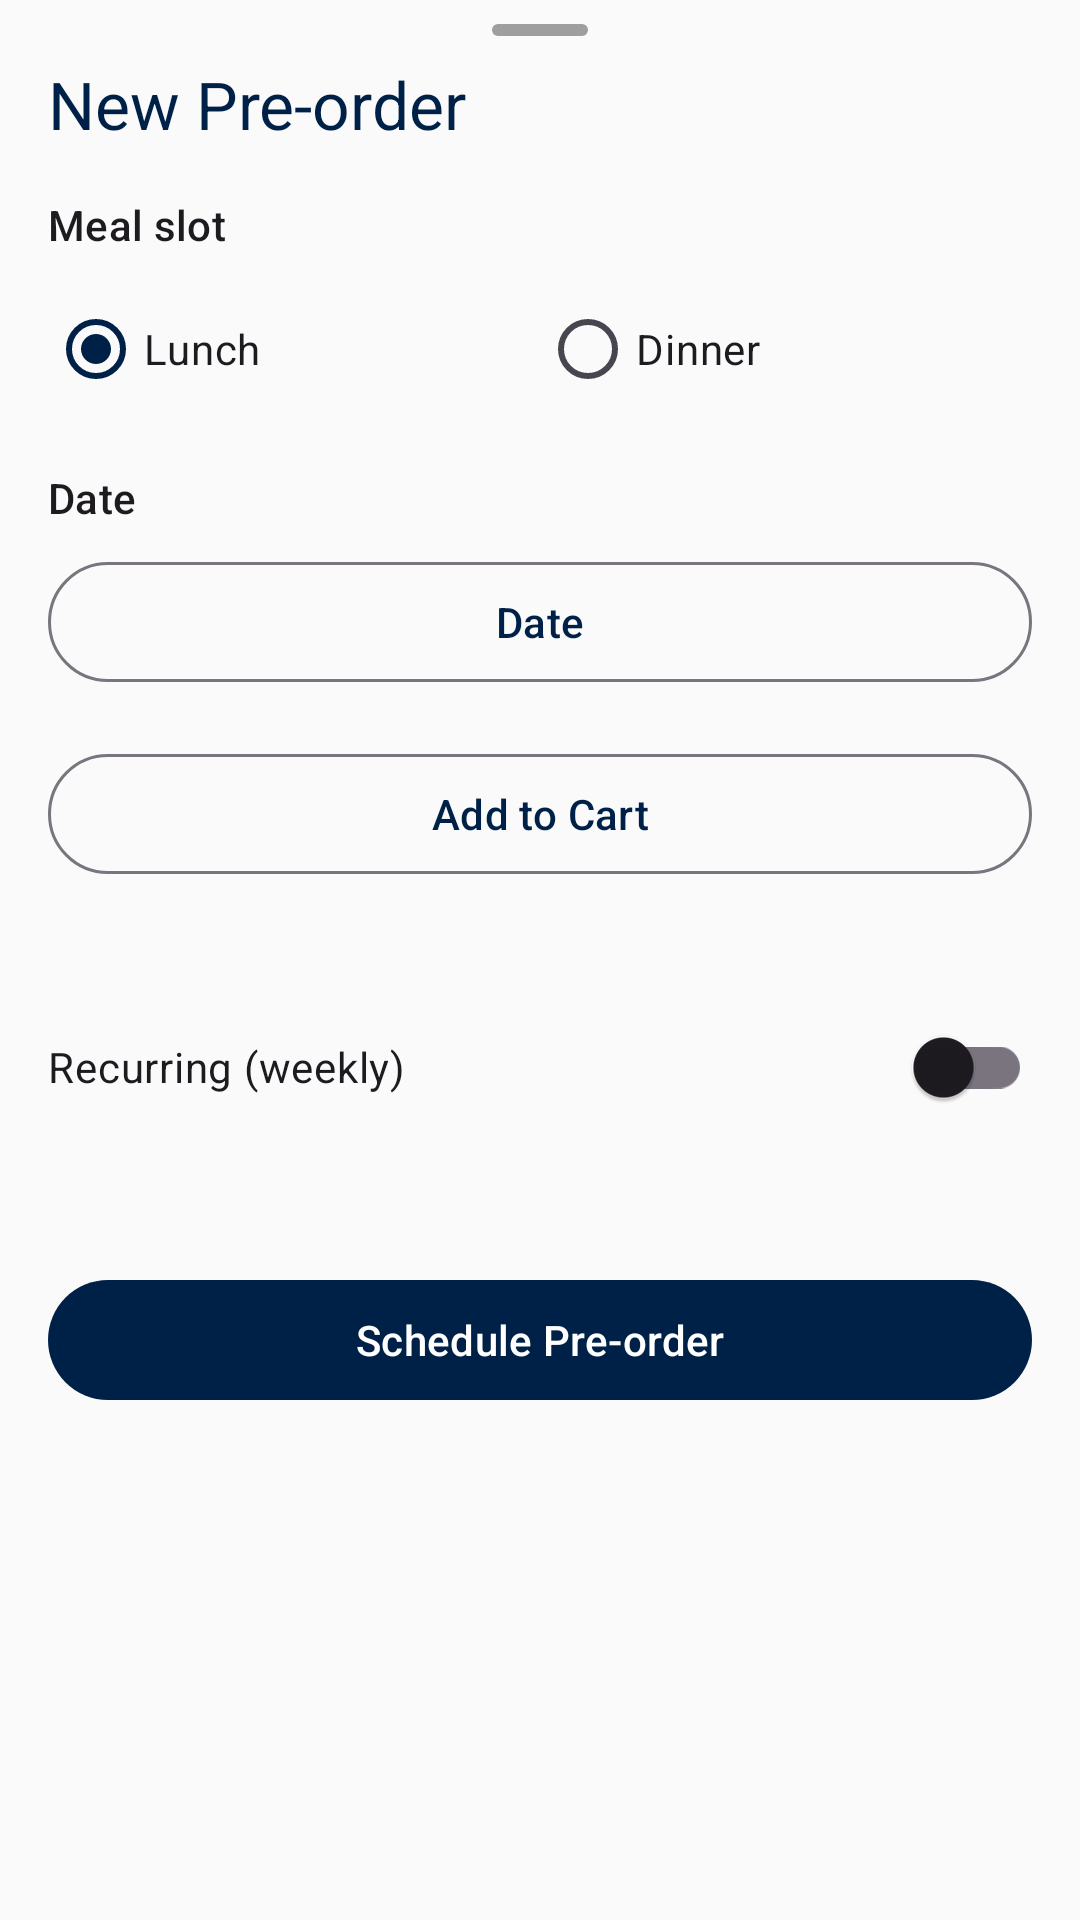

Write the Android layout XML for this screen, with the resource values it uses.
<!-- AndroidManifest.xml: application theme Theme.Cafeteria -->
<!-- res/layout/layout_new_preorder_sheet.xml -->
<?xml version="1.0" encoding="utf-8"?>
<androidx.core.widget.NestedScrollView
    xmlns:android="http://schemas.android.com/apk/res/android"
    xmlns:app="http://schemas.android.com/apk/res-auto"
    android:layout_width="match_parent"
    android:layout_height="match_parent">

    <LinearLayout
        android:layout_width="match_parent"
        android:layout_height="wrap_content"
        android:orientation="vertical"
        android:paddingTop="0dp"
        android:paddingStart="16dp"
        android:paddingEnd="16dp"
        android:paddingBottom="16dp">

        
        <View
            android:layout_width="32dp"
            android:layout_height="4dp"
            android:layout_gravity="center_horizontal"
            android:layout_marginTop="8dp"
            android:layout_marginBottom="8dp"
            android:background="@drawable/shape_drag_handle" />

        <TextView
            android:layout_width="wrap_content"
            android:layout_height="wrap_content"
            android:layout_marginBottom="16dp"
            android:text="@string/btn_new_preorder"
            android:textAppearance="?attr/textAppearanceTitleLarge"
            android:textColor="@color/navy" />

        
        <TextView
            android:layout_width="wrap_content"
            android:layout_height="wrap_content"
            android:layout_marginBottom="8dp"
            android:text="@string/label_meal_slot"
            android:textAppearance="?attr/textAppearanceLabelLarge" />

        <RadioGroup
            android:id="@+id/rg_meal_slot"
            android:layout_width="match_parent"
            android:layout_height="wrap_content"
            android:layout_marginBottom="16dp"
            android:orientation="horizontal">

            <RadioButton
                android:id="@+id/rb_lunch"
                android:layout_width="0dp"
                android:layout_height="wrap_content"
                android:layout_weight="1"
                android:checked="true"
                android:text="@string/slot_lunch" />

            <RadioButton
                android:id="@+id/rb_dinner"
                android:layout_width="0dp"
                android:layout_height="wrap_content"
                android:layout_weight="1"
                android:text="@string/slot_dinner" />

        </RadioGroup>

        
        <TextView
            android:layout_width="wrap_content"
            android:layout_height="wrap_content"
            android:layout_marginBottom="8dp"
            android:text="@string/label_date"
            android:textAppearance="?attr/textAppearanceLabelLarge" />

        <com.google.android.material.button.MaterialButton
            android:id="@+id/btn_pick_date"
            style="@style/Widget.Material3.Button.OutlinedButton"
            android:layout_width="match_parent"
            android:layout_height="wrap_content"
            android:layout_marginBottom="16dp"
            android:text="@string/label_date" />

        
        <com.google.android.material.button.MaterialButton
            android:id="@+id/btn_select_items"
            style="@style/Widget.Material3.Button.OutlinedButton"
            android:layout_width="match_parent"
            android:layout_height="wrap_content"
            android:layout_marginBottom="4dp"
            android:text="@string/btn_add_to_cart" />

        <TextView
            android:id="@+id/tv_selected_items"
            android:layout_width="match_parent"
            android:layout_height="wrap_content"
            android:layout_marginBottom="16dp"
            android:textAppearance="?attr/textAppearanceBodySmall"
            android:textColor="@android:color/darker_gray" />

        
        <com.google.android.material.switchmaterial.SwitchMaterial
            android:id="@+id/switch_recurring"
            android:layout_width="match_parent"
            android:layout_height="wrap_content"
            android:layout_marginBottom="8dp"
            android:text="@string/label_recurring" />

        <com.google.android.material.chip.ChipGroup
            android:id="@+id/chip_group_days"
            android:layout_width="match_parent"
            android:layout_height="wrap_content"
            android:layout_marginBottom="16dp"
            android:visibility="gone"
            app:singleLine="false">

            <com.google.android.material.chip.Chip
                android:id="@+id/chip_mon" style="@style/Widget.Material3.Chip.Filter"
                android:layout_width="wrap_content" android:layout_height="wrap_content"
                android:text="Mon" />
            <com.google.android.material.chip.Chip
                android:id="@+id/chip_tue" style="@style/Widget.Material3.Chip.Filter"
                android:layout_width="wrap_content" android:layout_height="wrap_content"
                android:text="Tue" />
            <com.google.android.material.chip.Chip
                android:id="@+id/chip_wed" style="@style/Widget.Material3.Chip.Filter"
                android:layout_width="wrap_content" android:layout_height="wrap_content"
                android:text="Wed" />
            <com.google.android.material.chip.Chip
                android:id="@+id/chip_thu" style="@style/Widget.Material3.Chip.Filter"
                android:layout_width="wrap_content" android:layout_height="wrap_content"
                android:text="Thu" />
            <com.google.android.material.chip.Chip
                android:id="@+id/chip_fri" style="@style/Widget.Material3.Chip.Filter"
                android:layout_width="wrap_content" android:layout_height="wrap_content"
                android:text="Fri" />
            <com.google.android.material.chip.Chip
                android:id="@+id/chip_sat" style="@style/Widget.Material3.Chip.Filter"
                android:layout_width="wrap_content" android:layout_height="wrap_content"
                android:text="Sat" />
            <com.google.android.material.chip.Chip
                android:id="@+id/chip_sun" style="@style/Widget.Material3.Chip.Filter"
                android:layout_width="wrap_content" android:layout_height="wrap_content"
                android:text="Sun" />

        </com.google.android.material.chip.ChipGroup>

        
        <TextView
            android:id="@+id/tv_preorder_total"
            android:layout_width="match_parent"
            android:layout_height="wrap_content"
            android:layout_marginBottom="16dp"
            android:textAppearance="?attr/textAppearanceLabelLarge"
            android:textColor="@color/navy"
            android:textStyle="bold" />

        <com.google.android.material.button.MaterialButton
            android:id="@+id/btn_schedule"
            android:layout_width="match_parent"
            android:layout_height="wrap_content"
            android:layout_marginBottom="8dp"
            android:text="@string/btn_schedule" />

    </LinearLayout>
</androidx.core.widget.NestedScrollView>
<!-- resources referenced by this layout -->
<resources>
  <color name="navy">#002147</color>
  <!-- drawable shape_drag_handle (drawable) -->
  <?xml version="1.0" encoding="utf-8"?>
  <shape xmlns:android="http://schemas.android.com/apk/res/android" android:shape="rectangle">
      <solid android:color="#9E9E9E" />
      <corners android:radius="2dp" />
  </shape>
  <string name="btn_add_to_cart">Add to Cart</string>
  <string name="btn_new_preorder">New Pre-order</string>
  <string name="btn_schedule">Schedule Pre-order</string>
  <string name="label_date">Date</string>
  <string name="label_meal_slot">Meal slot</string>
  <string name="label_recurring">Recurring (weekly)</string>
  <string name="slot_dinner">Dinner</string>
  <string name="slot_lunch">Lunch</string>
  <style name="Theme.Cafeteria" parent="Theme.Material3.Light.NoActionBar">
          <item name="colorPrimary">@color/navy</item>
          <item name="colorPrimaryVariant">@color/navy_dark</item>
          <item name="colorOnPrimary">@color/on_primary</item>
          <item name="colorSecondary">@color/gold</item>
          <item name="colorSecondaryVariant">@color/gold_dark</item>
          <item name="colorOnSecondary">@color/navy</item>
          <item name="android:colorBackground">@color/background</item>
          <item name="colorSurface">@color/surface</item>
          <item name="colorError">@color/error</item>
      </style>
  <color name="navy_dark">#001530</color>
  <color name="on_primary">#FFFFFF</color>
  <color name="gold">#CFB991</color>
  <color name="gold_dark">#B8A07A</color>
  <color name="background">#FAFAFA</color>
  <color name="surface">#FFFFFF</color>
  <color name="error">#B00020</color>
</resources>
